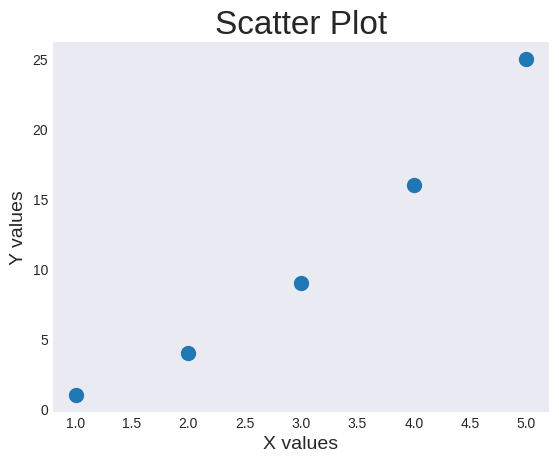

Here is the Python script that generated this plot:
# Use scatter() to plot a single point

import matplotlib.pyplot as plt

# plt.style.use("seaborn")
# fig, ax = plt.subplots()
# ax.scatter(2, 4)
# ax.scatter(3, 6)

# Plotting a series of points using scatter()
x_values = [1, 2, 3, 4, 5]
y_values = [1, 4, 9, 16, 25]

plt.style.use("seaborn-v0_8-dark")
fig, ax = plt.subplots()
ax.scatter(x_values, y_values, s=100)

# Set chart title and x and y axis labels
ax.set_title("Scatter Plot", fontsize=24)
ax.set_xlabel("X values", fontsize=14)
ax.set_ylabel("Y values", fontsize=14)

plt.show()
